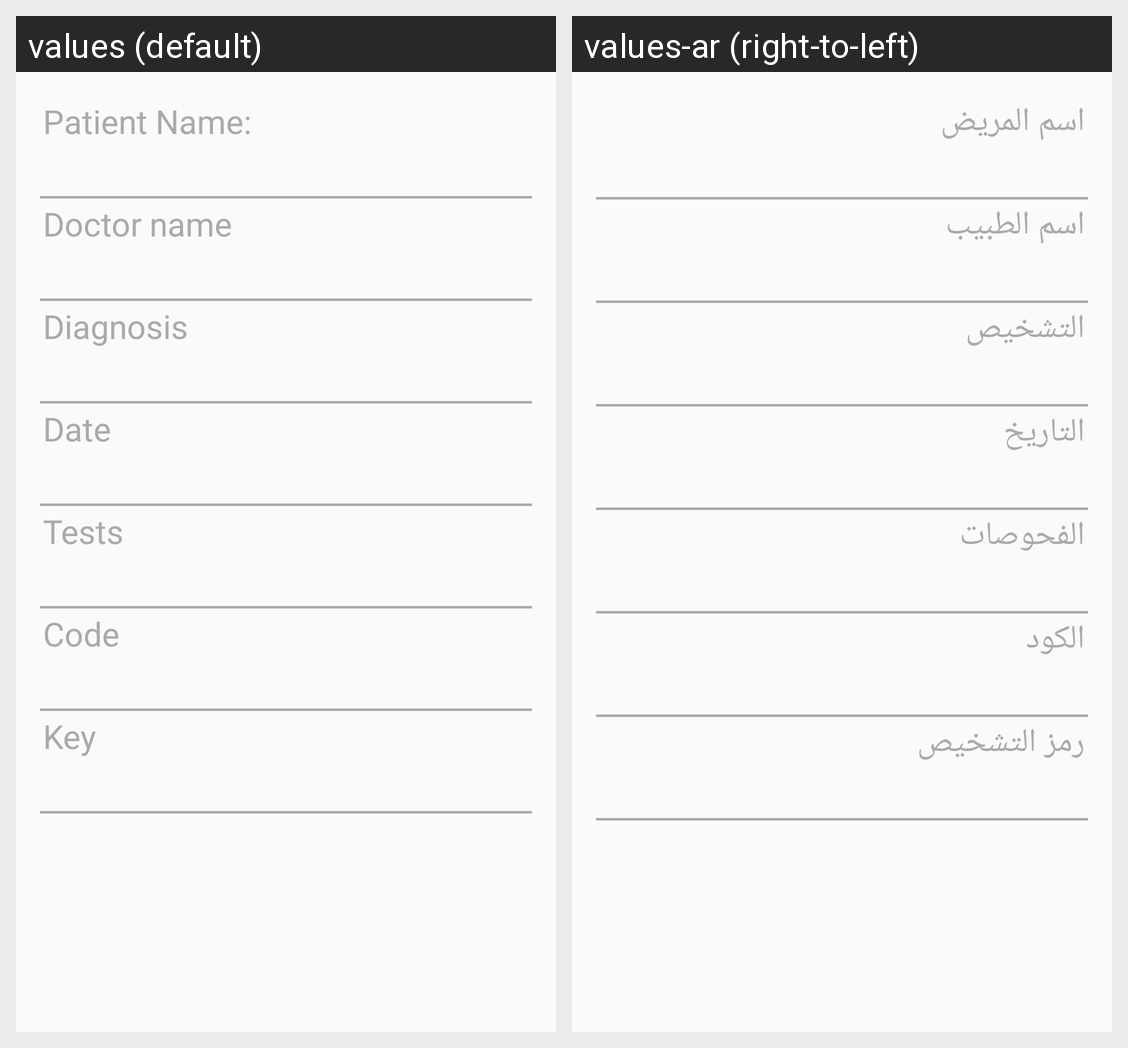

Translations of the strings shown on this Android screen, per locale in the grid:
Android screen res/layout/prescription_info_layout.xml rendered under 2 locales, left to right: values (default), values-ar (right-to-left). Device: Nexus 5 (rendered at 1080×1920; each locale shown at half size, 540×960, under a caption strip naming it); theme AppTheme.
Strings drawn on this screen, with the default value and each locale's value (text and hints the layout hard-codes, and strings that could not be matched under every locale, appear in the picture but are not listed):

Patient_name
  values: Patient Name:
  values-ar: اسم المريض

Doctor_name
  values: Doctor name
  values-ar: اسم الطبيب

Diagnosis
  values: Diagnosis
  values-ar: التشخيص

date
  values: Date
  values-ar: التاريخ

tests
  values: Tests
  values-ar: الفحوصات

Code
  values: Code
  values-ar: الكود

Key
  values: Key
  values-ar: رمز التشخيص
